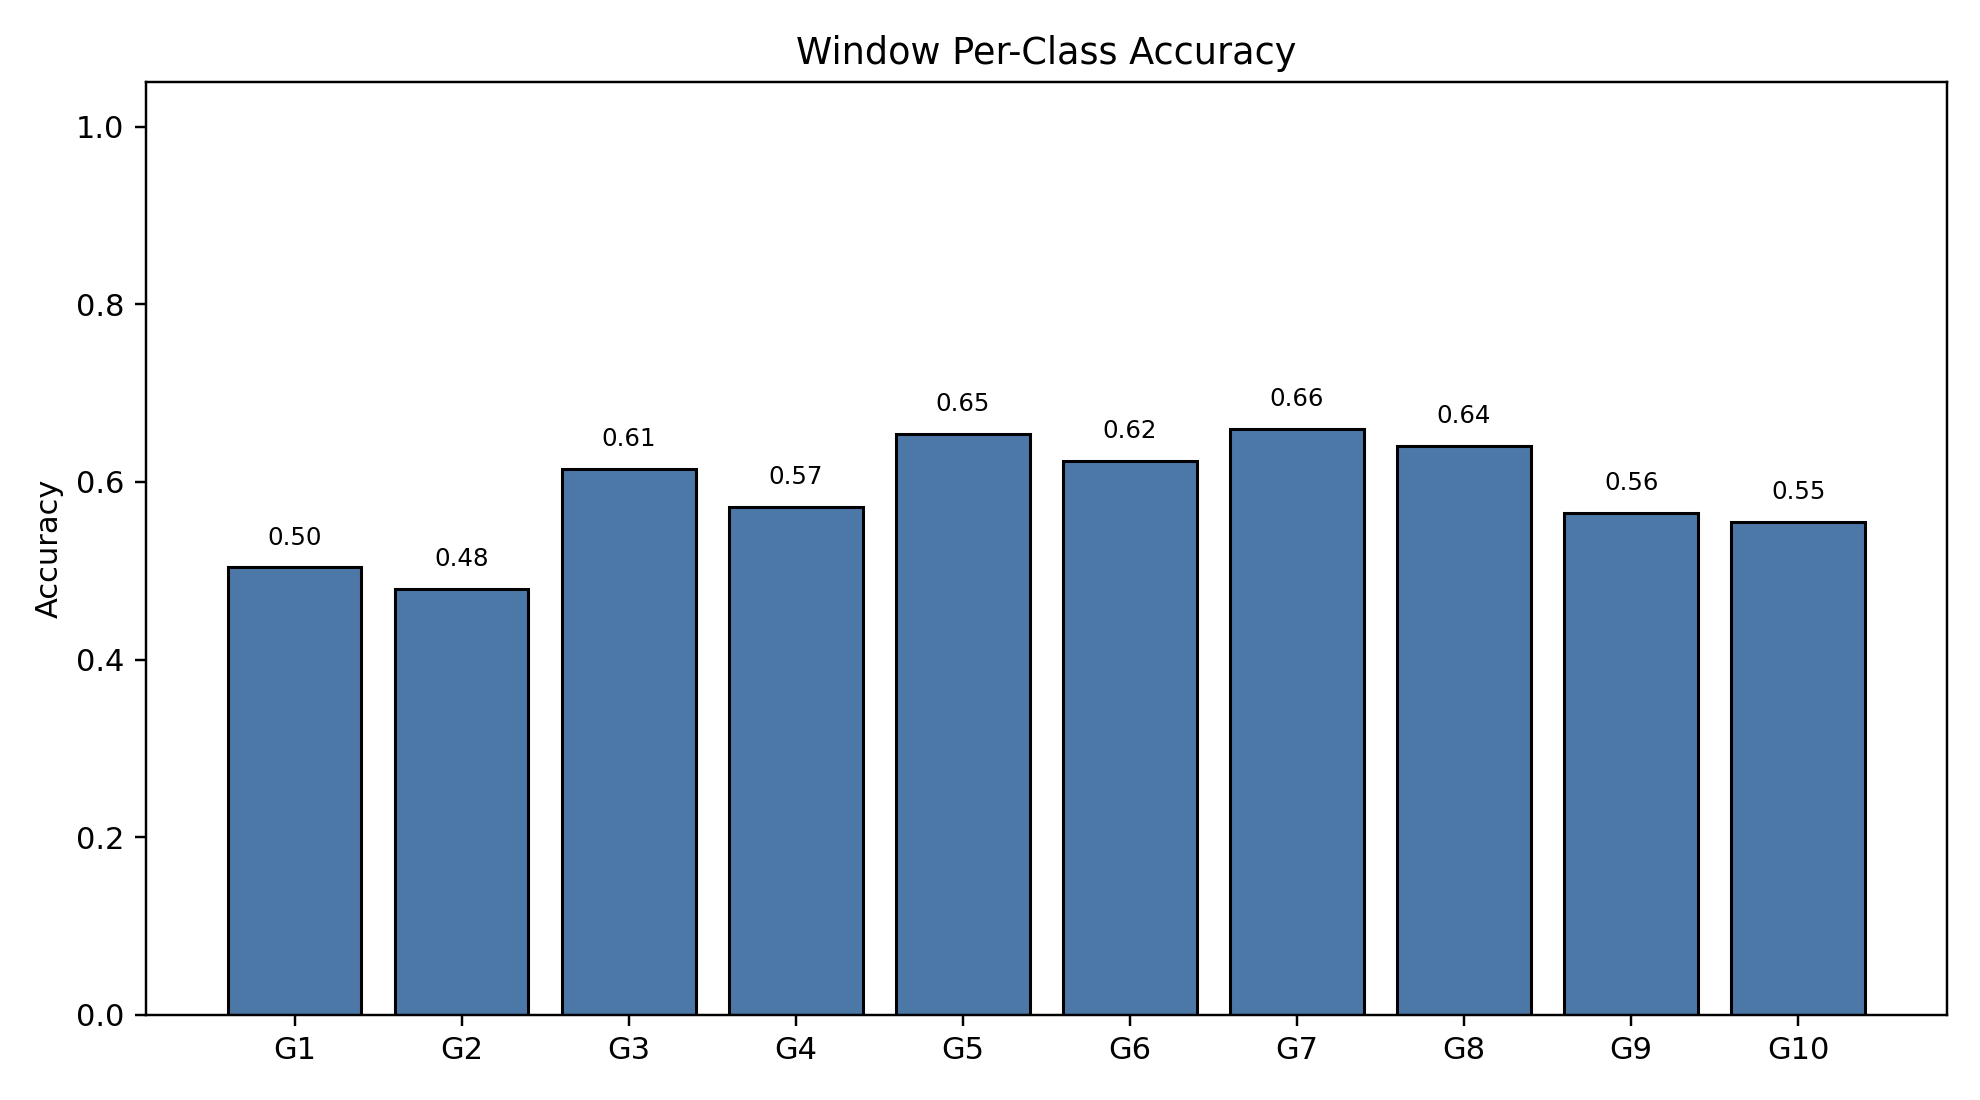

Values plotted in this chart, from the file beside it:
class_index, gesture_id, support, correct, accuracy
0, 1, 790, 398, 0.5038
1, 2, 692, 332, 0.4798
2, 3, 766, 471, 0.6149
3, 4, 743, 425, 0.572
4, 5, 735, 481, 0.6544
5, 6, 763, 476, 0.6239
6, 7, 755, 498, 0.6596
7, 8, 707, 453, 0.6407
8, 9, 687, 388, 0.5648
9, 10, 683, 379, 0.5549
